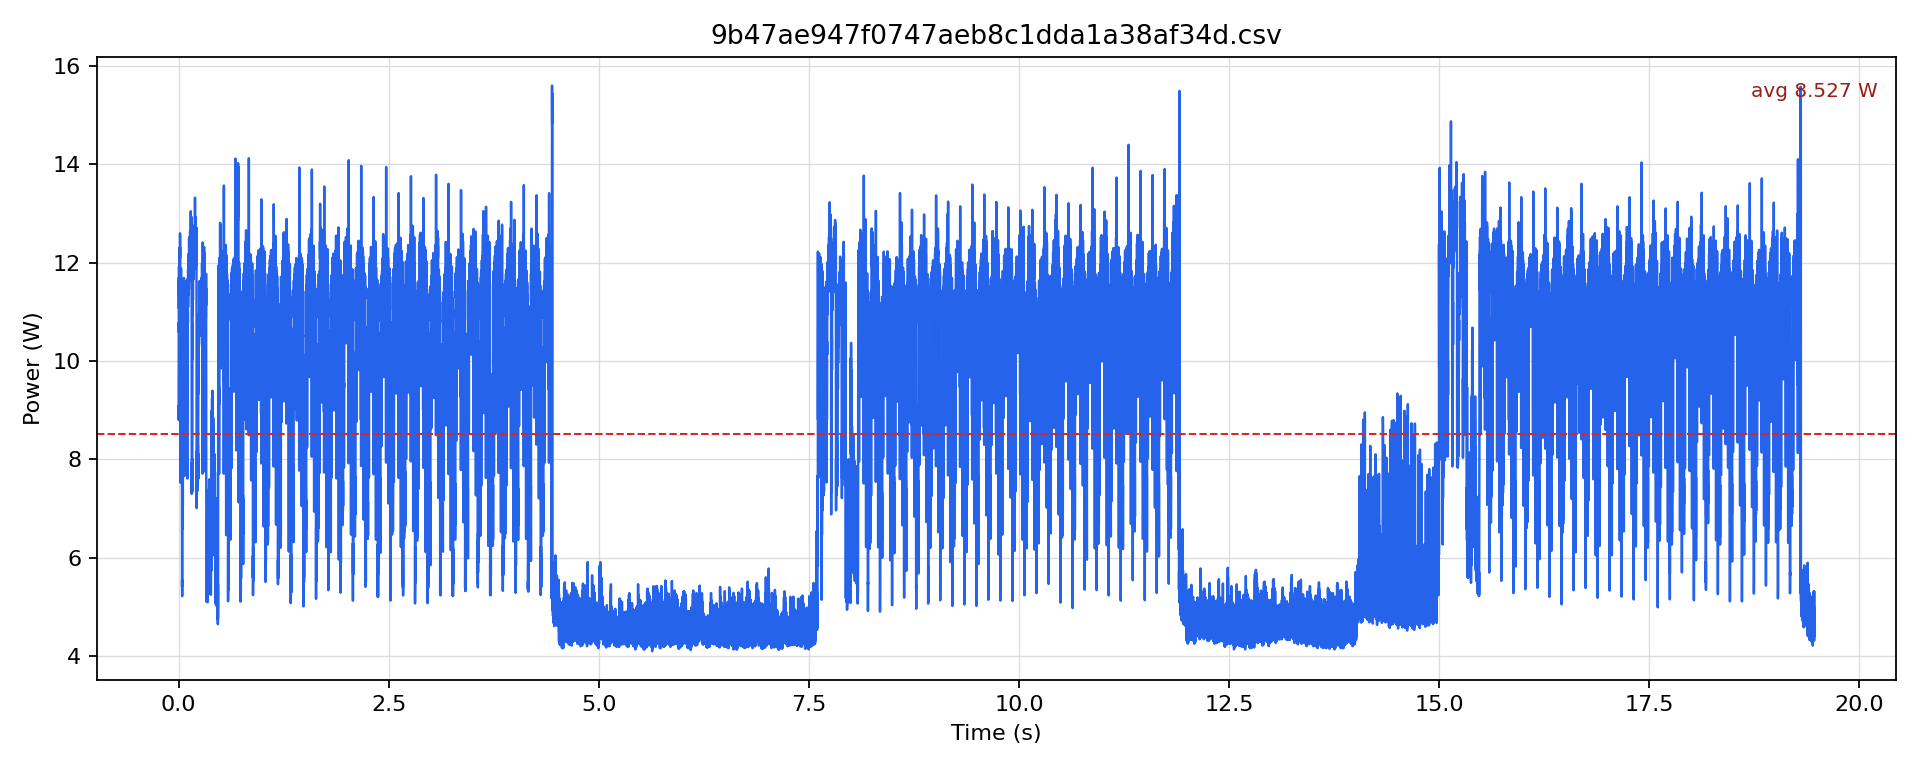

The data file committed next to this chart (first rows):
timestamp [us], current [mA], voltage [mV], power [W]
0.0, 745.9, 12177, 9.082
500.0, 722.8, 12177, 8.802
1000, 825.4, 12171, 10.05
1500, 856.8, 12161, 10.42
2000, 887.1, 12157, 10.78
2500, 871.4, 12153, 10.59
3000, 962.4, 12150, 11.69
3500, 937.3, 12145, 11.38
4000, 955.1, 12145, 11.6
4500, 911.1, 12145, 11.07
5000, 982.3, 12140, 11.92
5500, 946.7, 12140, 11.49
6000, 958.2, 12139, 11.63
6500, 932.1, 12141, 11.32
7000, 979.1, 12139, 11.89
7500, 963.4, 12137, 11.69
8000, 987.5, 12136, 11.98
8500, 945.7, 12135, 11.48
9000, 993.8, 12134, 12.06
9500, 970.8, 12135, 11.78
10000, 971.8, 12138, 11.8
10500, 941.5, 12139, 11.43
11000, 1005, 12135, 12.2
11500, 977, 12133, 11.85
12000, 993.8, 12135, 12.06
12500, 947.8, 12136, 11.5
13000, 1015, 12131, 12.31
13500, 982.3, 12129, 11.91
14000, 988.6, 12129, 11.99
14500, 957.2, 12133, 11.61
15000, 1006, 12132, 12.21
15500, 989.6, 12135, 12.01
16000, 1015, 12132, 12.31
16500, 998, 12130, 12.1
17000, 1039, 12128, 12.6
17500, 1021, 12126, 12.38
18000, 1018, 12126, 12.34
18500, 952, 12129, 11.55
19000, 937.3, 12133, 11.37
19500, 668.5, 12153, 8.124
20000, 710.3, 12163, 8.639
20500, 661.1, 12173, 8.048
21000, 736.4, 12174, 8.965
21500, 764.7, 12174, 9.309
22000, 970.8, 12164, 11.81
22500, 850.5, 12160, 10.34
23000, 933.1, 12156, 11.34
23500, 859.9, 12153, 10.45
24000, 666.4, 12164, 8.106
24500, 618.2, 12172, 7.525
25000, 822.2, 12168, 10.01
25500, 877.7, 12157, 10.67
26000, 892.3, 12155, 10.85
26500, 881.9, 12152, 10.72
27000, 945.7, 12149, 11.49
27500, 938.3, 12145, 11.4
28000, 937.3, 12142, 11.38
28500, 902.8, 12143, 10.96
29000, 979.1, 12142, 11.89
29500, 942.5, 12142, 11.44
... 38,870 more rows
